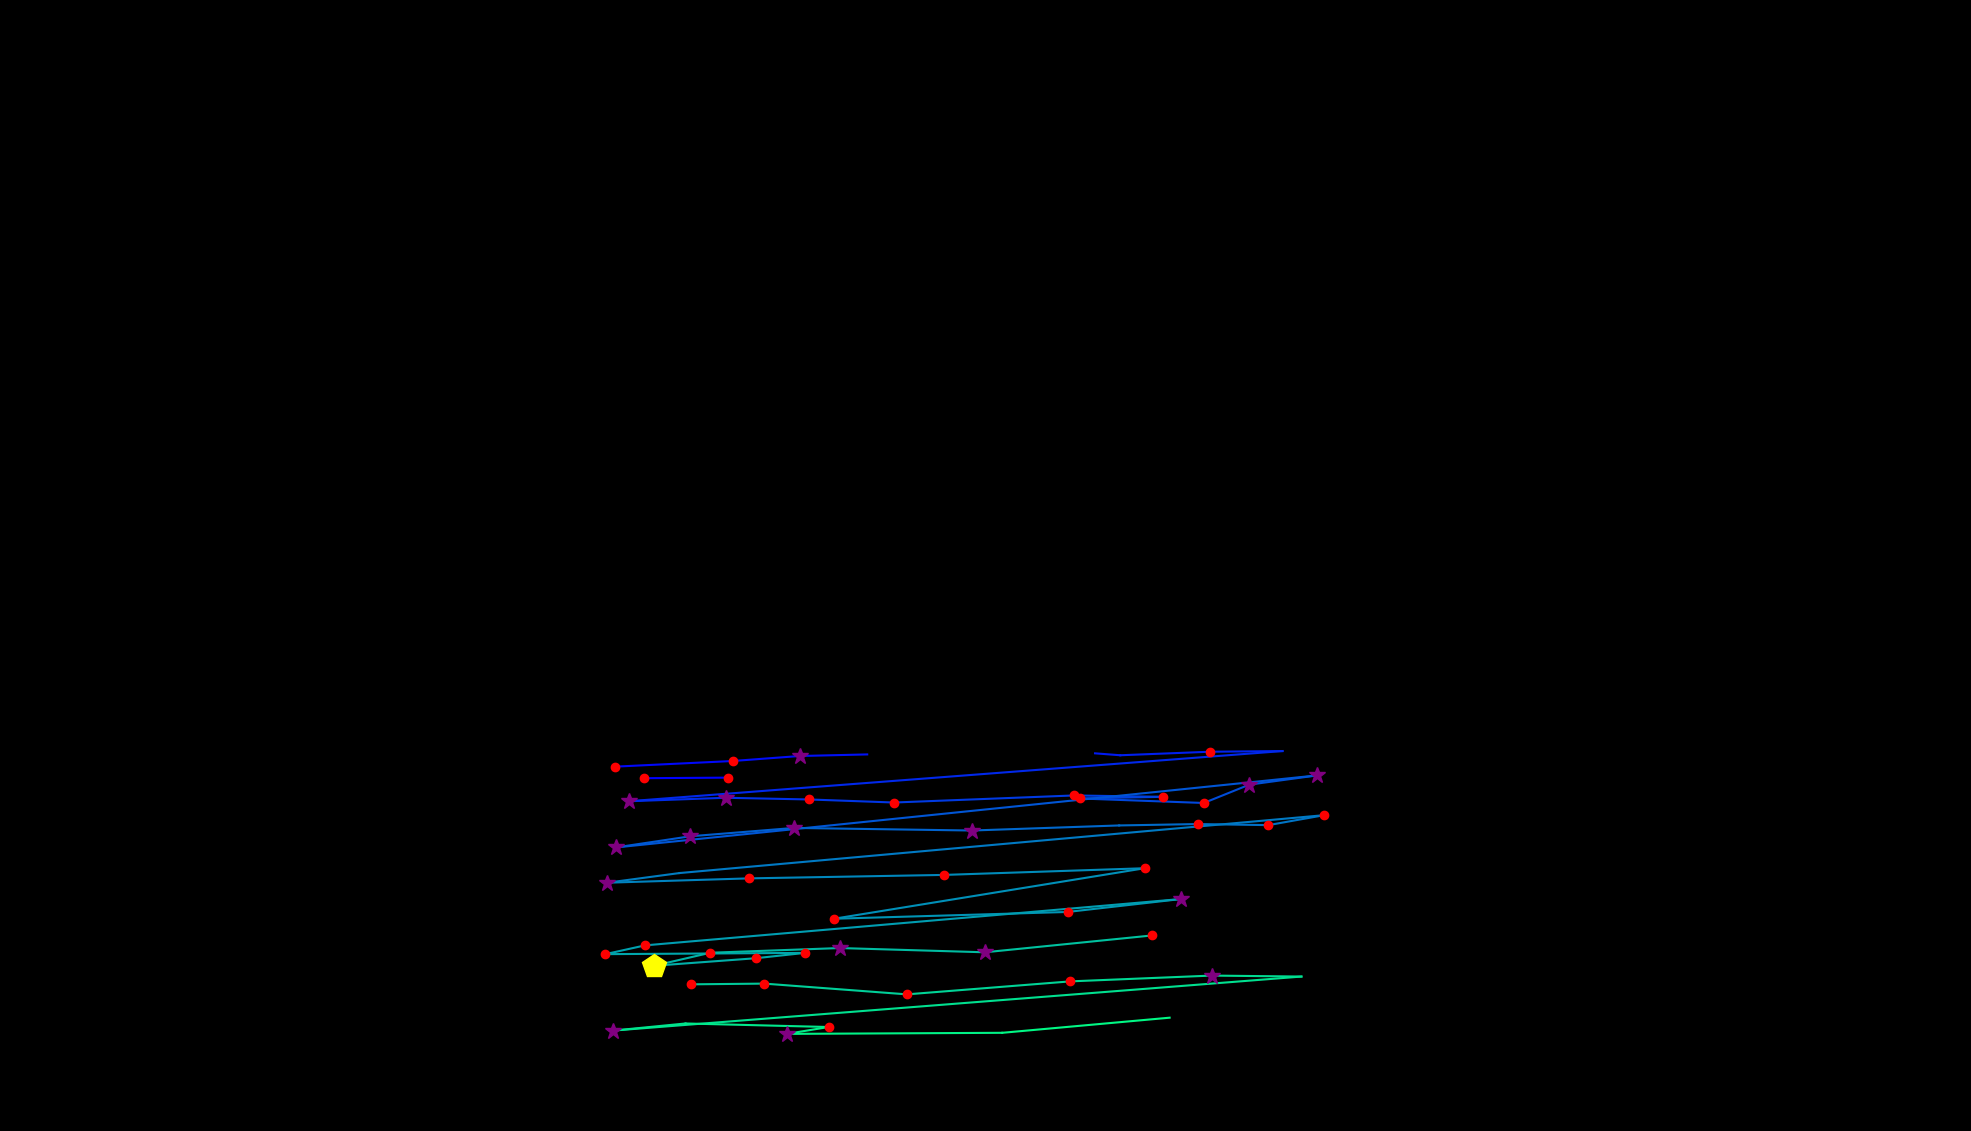

The table this chart was drawn from, first rows:
, fixation_id, timestamp, avg_gaze_x, avg_gaze_y, duration
0, 278.0, 89610, 835.9, 458.2, 156.6
1, 279.0, 89791, 945.1, 458.9, 120.5
2, 281.0, 90297, 798.5, 473.2, 168.7
3, 282.0, 90513, 951.8, 480.5, 241
4, 283.0, 90779, 1039, 487, 301.2
5, 284.0, 91116, 1126, 489.1, 36.15
6, 286.0, 91767, 1422, 490.5, 12.05
7, 287.0, 91839, 1455, 488, 24.1
8, 288.0, 92008, 1571, 492.5, 241
9, 289.0, 92465, 1666, 493.4, 24.1
10, 290.0, 92731, 816.4, 428.2, 397.6
11, 291.0, 93152, 942.4, 432.8, 313.3
12, 292.0, 93490, 1051, 430.6, 168.7
13, 293.0, 93682, 1161, 426.6, 192.8
14, 294.0, 94056, 1394, 435.8, 132.5
15, 295.0, 94225, 1511, 434, 156.6
16, 296.0, 94490, 1402, 431.9, 192.8
17, 297.0, 94731, 1563, 426, 132.5
18, 298.0, 94960, 1622, 449.8, 277.1
19, 299.0, 95261, 1711, 461.9, 301.2
20, 300.0, 95671, 799.4, 368.2, 325.3
21, 301.0, 96020, 896.7, 382.8, 301.2
22, 302.0, 96345, 1031, 393.6, 265.1
23, 303.0, 96671, 1262, 390.2, 385.6
24, 304.0, 97141, 1453, 396.8, 96.39
25, 305.0, 97369, 1556, 398.6, 120.5
26, 306.0, 97550, 1647, 397.2, 132.5
27, 307.0, 97707, 1720, 410.2, 144.6
28, 308.0, 97960, 882.5, 335, 96.39
29, 309.0, 98104, 788.6, 322.5, 277.1
30, 310.0, 98430, 973.4, 328.1, 156.6
31, 311.0, 98623, 1226, 332.6, 216.9
32, 312.0, 98912, 1487, 341.3, 120.5
33, 313.0, 99129, 1083, 275.7, 216.9
34, 314.0, 99418, 1386, 284.5, 216.9
35, 315.0, 99683, 1533, 301.2, 289.2
36, 316.0, 100068, 837.8, 241.1, 144.6
37, 317.0, 100249, 786.1, 229.7, 156.6
38, 318.0, 100502, 1045, 231.3, 192.8
39, 319.0, 100791, 981.7, 224.4, 241
40, 320.0, 101394, 849.6, 214.6, 518.1
41, 321.0, 101960, 922.5, 231.5, 192.8
42, 322.0, 102177, 1091, 237.6, 337.4
43, 323.0, 102539, 1279, 232.1, 349.4
44, 324.0, 102924, 1496, 253.9, 192.8
45, 326.0, 103394, 897.1, 190.5, 228.9
46, 327.0, 103659, 992.6, 191.4, 120.5
47, 328.0, 103852, 1178, 177.5, 192.8
48, 329.0, 104141, 1390, 194.3, 132.5
49, 330.0, 104358, 1573, 201.8, 265.1
50, 331.0, 104647, 1690, 200.6, 108.4
51, 332.0, 104852, 796, 130.4, 265.1
52, 333.0, 105141, 890.3, 139.6, 96.39
53, 334.0, 105322, 1076, 135.1, 168.7
54, 335.0, 105515, 1022, 126.1, 253
55, 336.0, 105816, 1301, 127.5, 108.4
56, 337.0, 106033, 1519, 147.2, 96.39
